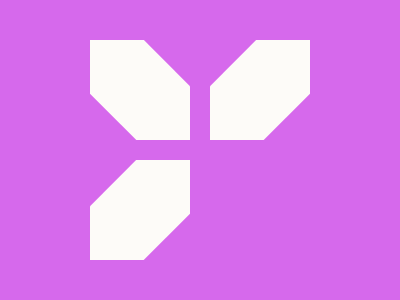

Here is a drawing made with CSS. Write the source that renders it.

<div></div>
<div a b></div>
<div a c></div>
<style>
  *{background:#D669EC}
  div {
    width: 100px;
    height: 100px;
    background: #FDFBF8;
    position: absolute;
    top: 40px;
    left: 90px;
    clip-path: polygon(0 0, 57q 0, 100% 49q, 100% 100%, 49q 100%, 0 57q);
  }
  [a] {
    rotate: 90deg;
  }
  [b] {
    left: 210px;
  }
  [c] {
    top: 160px;
    
  }
</style>

<!-- minified (244 char)
 
<div></div><div a b></div><div a c><style>*{background:#D669EC}div{width:100;height:100;background:#FDFBF8;position:absolute;top:40;left:90;clip-path:polygon(0 0,57q 0,100% 49q,100% 100%,49q 100%,0 57q)}[a]{rotate:90deg}[b]{left:210}[c]{top:160

->